Run: headless pygame with SDL's dummy video driver; simulated clock (each Clock.tick advances the game by its frame time, no real sleeping); random seed 0; keys injected as events and as key.get_pressed() state; no mouse input.
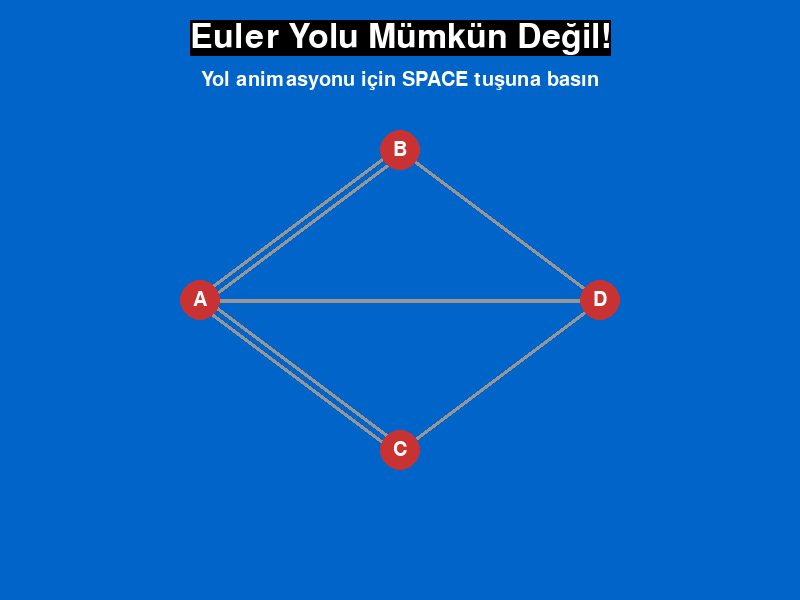
Frame 1 of 4 · flips 1–60 · no input
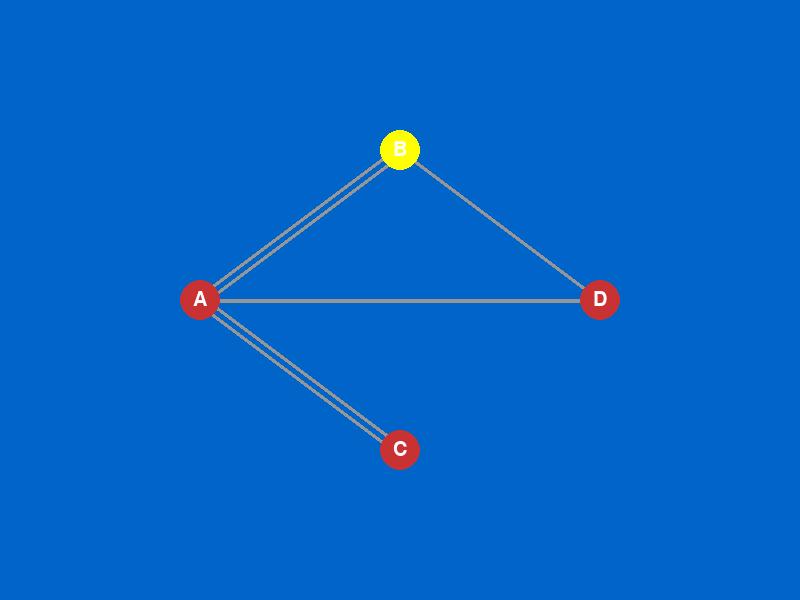
Frame 2 of 4 · flips 61–180 · tapped SPACE, RETURN · held RIGHT (→), D
Frame 3 of 4 · flips 181–300 · held DOWN (↓), S · screen unchanged from frame 2, image omitted
Frame 4 of 4 · flips 301–420 · held LEFT (←), A, UP (↑), W · screen unchanged from frame 3, image omitted

The pygame program that drew these frames:

import pygame
import sys
from collections import defaultdict
import time

# --- Pygame Başlangıç Ayarları ---
pygame.init()
WIDTH, HEIGHT = 800, 600
ekran = pygame.display.set_mode((WIDTH, HEIGHT))
pygame.display.set_caption("Königsberg Köprü Problemi - Euler Yolu & Devresi")

# --- Renk Tanımları ---
BEYAZ = (255, 255, 255)
SIYAH = (0, 0, 0)
MAVI = (0, 100, 200)   # Nehir/Arkaplan
GRI = (150, 150, 150)   # Kullanılmamış köprüler
YESIL = (0, 200, 100)  # Kullanılmış köprüler
KIRMIZI = (200, 50, 50)  # Düğümler
SARI = (255, 255, 0) # Aktif Düğüm

# --- Graf Veri Yapısı ---
dugumler = {
    'A': (200, 300), 'B': (400, 150),
    'C': (400, 450), 'D': (600, 300)
}

# --- YENİ: Toplam 8 Köprü Tanımlıyoruz ---
# Orijinal 7 köprü + 1 ekstra köprü (Devre için)
kenarlar = [
    ('A', 'B'), ('A', 'B'),  # 0, 1
    ('A', 'C'), ('A', 'C'),  # 2, 3
    ('A', 'D'),              # 4
    ('B', 'D'),              # 5
    ('C', 'D'),              # 6 (İmkansız problemdeki 7. köprü)
    ('A', 'B')               # 7 (Devre sahnesi için 8. köprü)
]

# Sahnelere göre hangi köprülerin aktif olduğunu tanımlayacağız
SAHNE_IMKANSIZ_KENARLARI = {0, 1, 2, 3, 4, 5, 6}
SAHNE_PATH_KENARLARI = {0, 1, 2, 3, 4, 5}
SAHNE_DEVRE_KENARLARI = {0, 1, 2, 3, 4, 5, 7} # 6 yerine 7'yi kullan

# --- Euler Algoritması Mantığı ---

def hesapla_dereceler(aktif_kenar_listesi):
    """Verilen kenar listesine göre dereceleri hesaplar."""
    dereceler = defaultdict(int)
    for u, v in aktif_kenar_listesi:
        dereceler[u] += 1
        dereceler[v] += 1
    return dereceler

def euler_yolu_kontrol(dereceler):
    """
    Hesaplanan derecelere göre Euler yolu/devresi olup olmadığını kontrol eder.
    'dereceler' sözlüğü SADECE kenarı olan düğümleri içerir.
    """
    tek_dereceli_dugumler = []
    tum_dugumler = set(dugumler.keys()) # A, B, C, D
    
    print("--- Derece Analizi ---")
    for dugum in tum_dugumler:
        # dereceler.get(dugum, 0) ile 0 dereceli düğümleri de (çift) say
        derece = dereceler.get(dugum, 0) 
        print(f"Düğüm {dugum}: {derece} derece (Tek: {derece % 2 != 0})")
        if derece % 2 != 0:
            tek_dereceli_dugumler.append(dugum)
    print("------------------------")
            
    if len(tek_dereceli_dugumler) == 0:
        print("Sonuç: Euler Devresi Mümkün.")
        # --- DÜZELTME BURADA ---
        # Başlangıç olarak kenarı olan (dereceler'de olan) bir düğümü seç.
        # Eğer graf tamamen boşsa (0 kenar) None döndür.
        if not dereceler:
            print("Graf boş, yol yok.")
            return "Yok", None # Graf boşsa
        
        # Kenarı olan ilk düğümden başla
        baslangic = list(dereceler.keys())[0] 
        return "Devre", baslangic
        # --- DÜZELTME SONU ---
        
    elif len(tek_dereceli_dugumler) == 2:
        print("Sonuç: Euler Yolu Mümkün.")
        # Başlangıç tek derecelilerden biri olmalı
        return "Yol", tek_dereceli_dugumler[0] 
    else:
        print(f"Sonuç: Euler Yolu/Devresi Mümkün Değil ({len(tek_dereceli_dugumler)} tek dereceli düğüm).")
        return "Yok", None

# --- Yolu Bulan Algoritma ---

# Bu değişkenler her sahne değişiminde sıfırlanacak
graph_komsu_kenarlar = defaultdict(list)
bulunan_yol_kenarlari = []
kullanilmis_kenarlar_seti = set()

def bul_euler_yolunu(mevcut_dugum):
    """
    Hierholzer'in algoritması (DFS tabanlı) 
    Global 'bulunan_yol_kenarlari' listesini doldurur.
    Kullandığı 'graph_komsu_kenarlar' globaldir.
    """
    for kenar_index in graph_komsu_kenarlar[mevcut_dugum]:
        if kenar_index not in kullanilmis_kenarlar_seti:
            kullanilmis_kenarlar_seti.add(kenar_index)
            u, v = kenarlar[kenar_index] # Global kenar listesini kullanır
            diger_dugum = v if u == mevcut_dugum else u
            bul_euler_yolunu(diger_dugum)
            bulunan_yol_kenarlari.append(kenar_index)

# --- Çizim Fonksiyonları ---

def ciz_grafigi(ekran, aktif_kenar_indeksleri, kullanilmis_kenarlar_idx=set(), aktif_dugum=None):
    """
    Sadece 'aktif_kenar_indeksleri' setinde olan kenarları çizer.
    """
    ekran.fill(MAVI)
    
    # --- YENİ: Paralel Köprüleri Dinamik Çizme ---
    # Hangi köprülerin paralel olduğunu sayalım
    cizilecek_kenarlar = defaultdict(list)
    for i in aktif_kenar_indeksleri:
        u, v = kenarlar[i]
        # (A,B) ile (B,A) aynıdır
        key = tuple(sorted((u, v))) 
        cizilecek_kenarlar[key].append(i)

    font = pygame.font.Font(None, 30)

    # 1. Kenarları Çiz
    for (u, v), indeksler in cizilecek_kenarlar.items():
        baslangic_pos = dugumler[u]
        bitis_pos = dugumler[v]
        
        # Birden fazla paralel köprü varsa aralarını aç
        toplam = len(indeksler)
        for i, kenar_idx in enumerate(indeksler):
            renk = GRI 
            if kenar_idx in kullanilmis_kenarlar_idx:
                renk = YESIL
            
            # Aralığı hesapla (dikey veya yatay olarak hafifçe kaydır)
            # Bu basit bir kaydırma, mükemmel değil ama çalışır
            offset = 10 * (i - (toplam - 1) / 2)
            
            # Dikey mi yatay mı kaydıracağına karar ver
            if abs(baslangic_pos[0] - bitis_pos[0]) > abs(baslangic_pos[1] - bitis_pos[1]):
                # Daha çok yatay giden köprü, dikey kaydır
                start = (baslangic_pos[0], baslangic_pos[1] + offset)
                end = (bitis_pos[0], bitis_pos[1] + offset)
            else:
                # Daha çok dikey giden köprü, yatay kaydır
                start = (baslangic_pos[0] + offset, baslangic_pos[1])
                end = (bitis_pos[0] + offset, bitis_pos[1])
                
            pygame.draw.line(ekran, renk, start, end, 4)

    # 2. Düğümleri Çiz (Kenarların üstünde olması için)
    for dugum in dugumler:
        konum = dugumler[dugum]
        renk = KIRMIZI
        if dugum == aktif_dugum:
            renk = SARI 
        pygame.draw.circle(ekran, renk, konum, 20) 
        yazi = font.render(dugum, True, BEYAZ)
        ekran.blit(yazi, (konum[0] - yazi.get_width() // 2, konum[1] - yazi.get_height() // 2))

# --- Algoritmayı Hazırlama Fonksiyonu ---

def hazirla_ve_calistir_algoritma(aktif_kenar_indeksleri):
    """
    Verilen kenar indekslerine göre algoritmayı kurar ve çalıştırır.
    Global 'bulunan_yol_kenarlari' listesini doldurur.
    """
    global graph_komsu_kenarlar, bulunan_yol_kenarlari, kullanilmis_kenarlar_seti
    
    # 1. Algoritma değişkenlerini sıfırla
    graph_komsu_kenarlar.clear()
    bulunan_yol_kenarlari.clear()
    kullanilmis_kenarlar_seti.clear()
    
    # 2. Sadece aktif kenarları kullanarak grafı kur
    aktif_kenar_listesi_tuple = []
    for i in aktif_kenar_indeksleri:
        u, v = kenarlar[i]
        graph_komsu_kenarlar[u].append(i)
        graph_komsu_kenarlar[v].append(i)
        aktif_kenar_listesi_tuple.append((u,v))
        
    # 3. Dereceleri kontrol et ve başlangıç düğümünü bul
    dereceler = hesapla_dereceler(aktif_kenar_listesi_tuple)
    yol_durumu, baslangic_dugumu = euler_yolu_kontrol(dereceler)
    
    if yol_durumu == "Yok":
        return None, [] # Animasyon yok
        
    # 4. Yolu bul
    bul_euler_yolunu(baslangic_dugumu)
    
    # Yolu tersine çevir ve animasyon için döndür
    animasyon_yolu = list(reversed(bulunan_yol_kenarlari))
    print(f"Hesaplanan {yol_durumu} animasyon yolu (indeksler): {animasyon_yolu}")
    return baslangic_dugumu, animasyon_yolu

# --- Ana Oyun Döngüsü ---
def main():
    
    program_durumu = "SAHNE_IMKANSIZ"
    aktif_kenar_indeksleri = SAHNE_IMKANSIZ_KENARLARI
    
    # Orijinal (imkansız) grafiği analiz et
    print("--- SAHNE 1: İMKANSIZ PROBLEM (7 Köprü) ---")
    hazirla_ve_calistir_algoritma(aktif_kenar_indeksleri)
    
    animasyon_yolu = []
    mevcut_animasyon_adimi = 0
    kullanilan_animasyon_kenarlari = set()
    son_adim_zamani = 0.0
    animasyon_aktif_dugum = None

    calisiyor = True
    saat = pygame.time.Clock()
    
    font_buyuk = pygame.font.Font(None, 50)
    font_kucuk = pygame.font.Font(None, 30)

    while calisiyor:
        # --- Olay (Event) İşleme ---
        for event in pygame.event.get():
            if event.type == pygame.QUIT:
                calisiyor = False
            
            if event.type == pygame.KEYDOWN:
                # --- SAHNE 1 -> SAHNE 2 (PATH) ---
                if event.key == pygame.K_SPACE and program_durumu == "SAHNE_IMKANSIZ":
                    print("\n--- SAHNE 2: EULER YOLU (6 Köprü) ---")
                    program_durumu = "SAHNE_PATH_ANIMASYON"
                    aktif_kenar_indeksleri = SAHNE_PATH_KENARLARI
                    
                    # Yolu hesapla
                    baslangic, yol = hazirla_ve_calistir_algoritma(aktif_kenar_indeksleri)
                    
                    # Animasyonu kur
                    animasyon_yolu = yol
                    mevcut_animasyon_adimi = 0
                    kullanilan_animasyon_kenarlari.clear()
                    animasyon_aktif_dugum = baslangic
                    son_adim_zamani = time.time()
                    
                # --- SAHNE 2 -> SAHNE 3 (DEVRE) ---
                elif event.key == pygame.K_c and program_durumu == "SAHNE_PATH_BITTI":
                    print("\n--- SAHNE 3: EULER DEVRESİ (7 Köprü - Yeni) ---")
                    program_durumu = "SAHNE_DEVRE_ANIMASYON"
                    aktif_kenar_indeksleri = SAHNE_DEVRE_KENARLARI
                    
                    # Devreyi hesapla
                    baslangic, yol = hazirla_ve_calistir_algoritma(aktif_kenar_indeksleri)

                    # Animasyonu kur
                    animasyon_yolu = yol
                    mevcut_animasyon_adimi = 0
                    kullanilan_animasyon_kenarlari.clear() # Sıfırla
                    animasyon_aktif_dugum = baslangic
                    son_adim_zamani = time.time()

        # --- Animasyon Mantığı ---
        if program_durumu == "SAHNE_PATH_ANIMASYON" or program_durumu == "SAHNE_DEVRE_ANIMASYON":
            simdiki_zaman = time.time()
            if (simdiki_zaman - son_adim_zamani > 1.0): # Her 1 saniyede bir
                if mevcut_animasyon_adimi < len(animasyon_yolu):
                    kenar_index = animasyon_yolu[mevcut_animasyon_adimi]
                    kullanilan_animasyon_kenarlari.add(kenar_index)
                    
                    u, v = kenarlar[kenar_index]
                    animasyon_aktif_dugum = v if u == animasyon_aktif_dugum else u
                    
                    mevcut_animasyon_adimi += 1
                    son_adim_zamani = simdiki_zaman
                else:
                    # Animasyon bitti
                    if program_durumu == "SAHNE_PATH_ANIMASYON":
                        program_durumu = "SAHNE_PATH_BITTI"
                    elif program_durumu == "SAHNE_DEVRE_ANIMASYON":
                        program_durumu = "SAHNE_DEVRE_BITTI"
                    animasyon_aktif_dugum = None 

        # --- Çizim ---
        cizim_kenarlari = set(aktif_kenar_indeksleri)
        
        # Devreye hazırlık sahnesinde, yeni köprüyü de (gri) göster
        if program_durumu == "SAHNE_PATH_BITTI":
            cizim_kenarlari.add(7) # 7. köprüyü (A-B) gri olarak ekle
            
        ciz_grafigi(ekran, cizim_kenarlari, kullanilan_animasyon_kenarlari, animasyon_aktif_dugum)
        
        # --- Ekran Üstü Yazıları (Duruma bağlı) ---
        if program_durumu == "SAHNE_IMKANSIZ":
            yazi_imkansiz = font_buyuk.render("Euler Yolu Mümkün Değil!", True, BEYAZ, SIYAH)
            ekran.blit(yazi_imkansiz, (WIDTH//2 - yazi_imkansiz.get_width()//2, 20))
            yazi_devam = font_kucuk.render("Yol animasyonu için SPACE tuşuna basın", True, BEYAZ)
            ekran.blit(yazi_devam, (WIDTH//2 - yazi_devam.get_width()//2, 70))
            
        elif program_durumu == "SAHNE_PATH_BITTI":
            yazi_path_bitti = font_buyuk.render("Euler Yolu Tamamlandı!", True, BEYAZ, SIYAH)
            ekran.blit(yazi_path_bitti, (WIDTH//2 - yazi_path_bitti.get_width()//2, 20))
            yazi_devam = font_kucuk.render("Devre animasyonu için 'C' tuşuna basın", True, BEYAZ)
            ekran.blit(yazi_devam, (WIDTH//2 - yazi_devam.get_width()//2, 70))
            
        elif program_durumu == "SAHNE_DEVRE_BITTI":
            yazi_devre_bitti = font_buyuk.render("Euler Devresi Tamamlandı!", True, BEYAZ, SIYAH)
            ekran.blit(yazi_devre_bitti, (WIDTH//2 - yazi_devre_bitti.get_width()//2, 20))

        pygame.display.flip()
        saat.tick(60) 

    pygame.quit()
    sys.exit()

if __name__ == "__main__":
    main()
